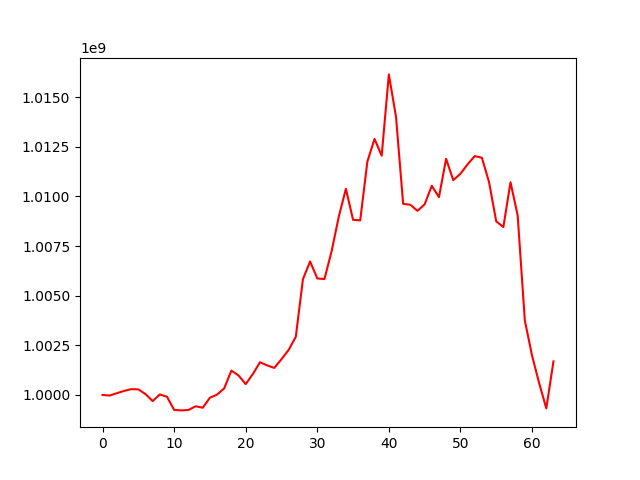

The data file committed next to this chart (first rows):
, account_value, date, daily_return
0, 1000000000, 2023-06-21, 
1, 999973298, 2023-06-22, -2.6701899999981293e-05
2, 1000090201, 2023-06-23, 0.0001169
3, 1000202879, 2023-06-26, 0.0001127
4, 1000293954, 2023-06-27, 9.105642656770384e-05
5, 1000281962, 2023-06-28, -1.1988575912003084e-05
6, 1000047335, 2023-06-29, -0.0002346
7, 999691628, 2023-06-30, -0.0003557
8, 1000026668, 2023-07-03, 0.0003351
9, 999912274, 2023-07-04, -0.0001144
10, 999250658, 2023-07-05, -0.0006617
11, 999223583, 2023-07-06, -2.7095653906128447e-05
12, 999244083, 2023-07-07, 2.051592891905152e-05
13, 999431767, 2023-07-10, 0.0001878
14, 999357860, 2023-07-11, -7.394902029211892e-05
15, 999863109, 2023-07-12, 0.0005056
16, 1000018139, 2023-07-13, 0.0001551
17, 1000336057, 2023-07-14, 0.0003179
18, 1001230107, 2023-07-17, 0.0008938
19, 1000984017, 2023-07-18, -0.0002458
20, 1000547362, 2023-07-19, -0.0004362
21, 1001055903, 2023-07-20, 0.0005083
22, 1001651058, 2023-07-21, 0.0005945
23, 1001489907, 2023-07-24, -0.0001609
24, 1001363350, 2023-07-25, -0.0001264
25, 1001804897, 2023-07-26, 0.0004409
26, 1002270547, 2023-07-27, 0.0004648
27, 1002931767, 2023-07-28, 0.0006597
28, 1005836253, 2023-07-31, 0.002896
29, 1006726783, 2023-08-01, 0.0008854
30, 1005871336, 2023-08-02, -0.0008497
31, 1005839041, 2023-08-03, -3.2106541689946866e-05
32, 1007235611, 2023-08-04, 0.001388
33, 1008974736, 2023-08-07, 0.001727
34, 1010387409, 2023-08-08, 0.0014
35, 1008824123, 2023-08-09, -0.001547
36, 1008794993, 2023-08-10, -2.887490428882256e-05
37, 1011755505, 2023-08-11, 0.002935
38, 1012897343, 2023-08-14, 0.001129
39, 1012052563, 2023-08-15, -0.000834
40, 1016148552, 2023-08-16, 0.004047
41, 1014014566, 2023-08-17, -0.0021
42, 1009628942, 2023-08-18, -0.004325
43, 1009582214, 2023-08-21, -4.628225087444093e-05
44, 1009277175, 2023-08-22, -0.0003021
45, 1009602445, 2023-08-23, 0.0003223
46, 1010539405, 2023-08-24, 0.000928
47, 1009964257, 2023-08-25, -0.0005691
48, 1011897627, 2023-08-28, 0.001914
49, 1010821568, 2023-08-29, -0.001063
50, 1011142707, 2023-08-30, 0.0003177
51, 1011618639, 2023-08-31, 0.0004707
52, 1012033479, 2023-09-05, 0.0004101
53, 1011950360, 2023-09-06, -8.213087974628941e-05
54, 1010723581, 2023-09-07, -0.001212
55, 1008749341, 2023-09-08, -0.001953
56, 1008458172, 2023-09-11, -0.0002886
57, 1010716820, 2023-09-12, 0.00224
58, 1009040831, 2023-09-13, -0.001658
59, 1003753622, 2023-09-14, -0.00524
... 4 more rows
